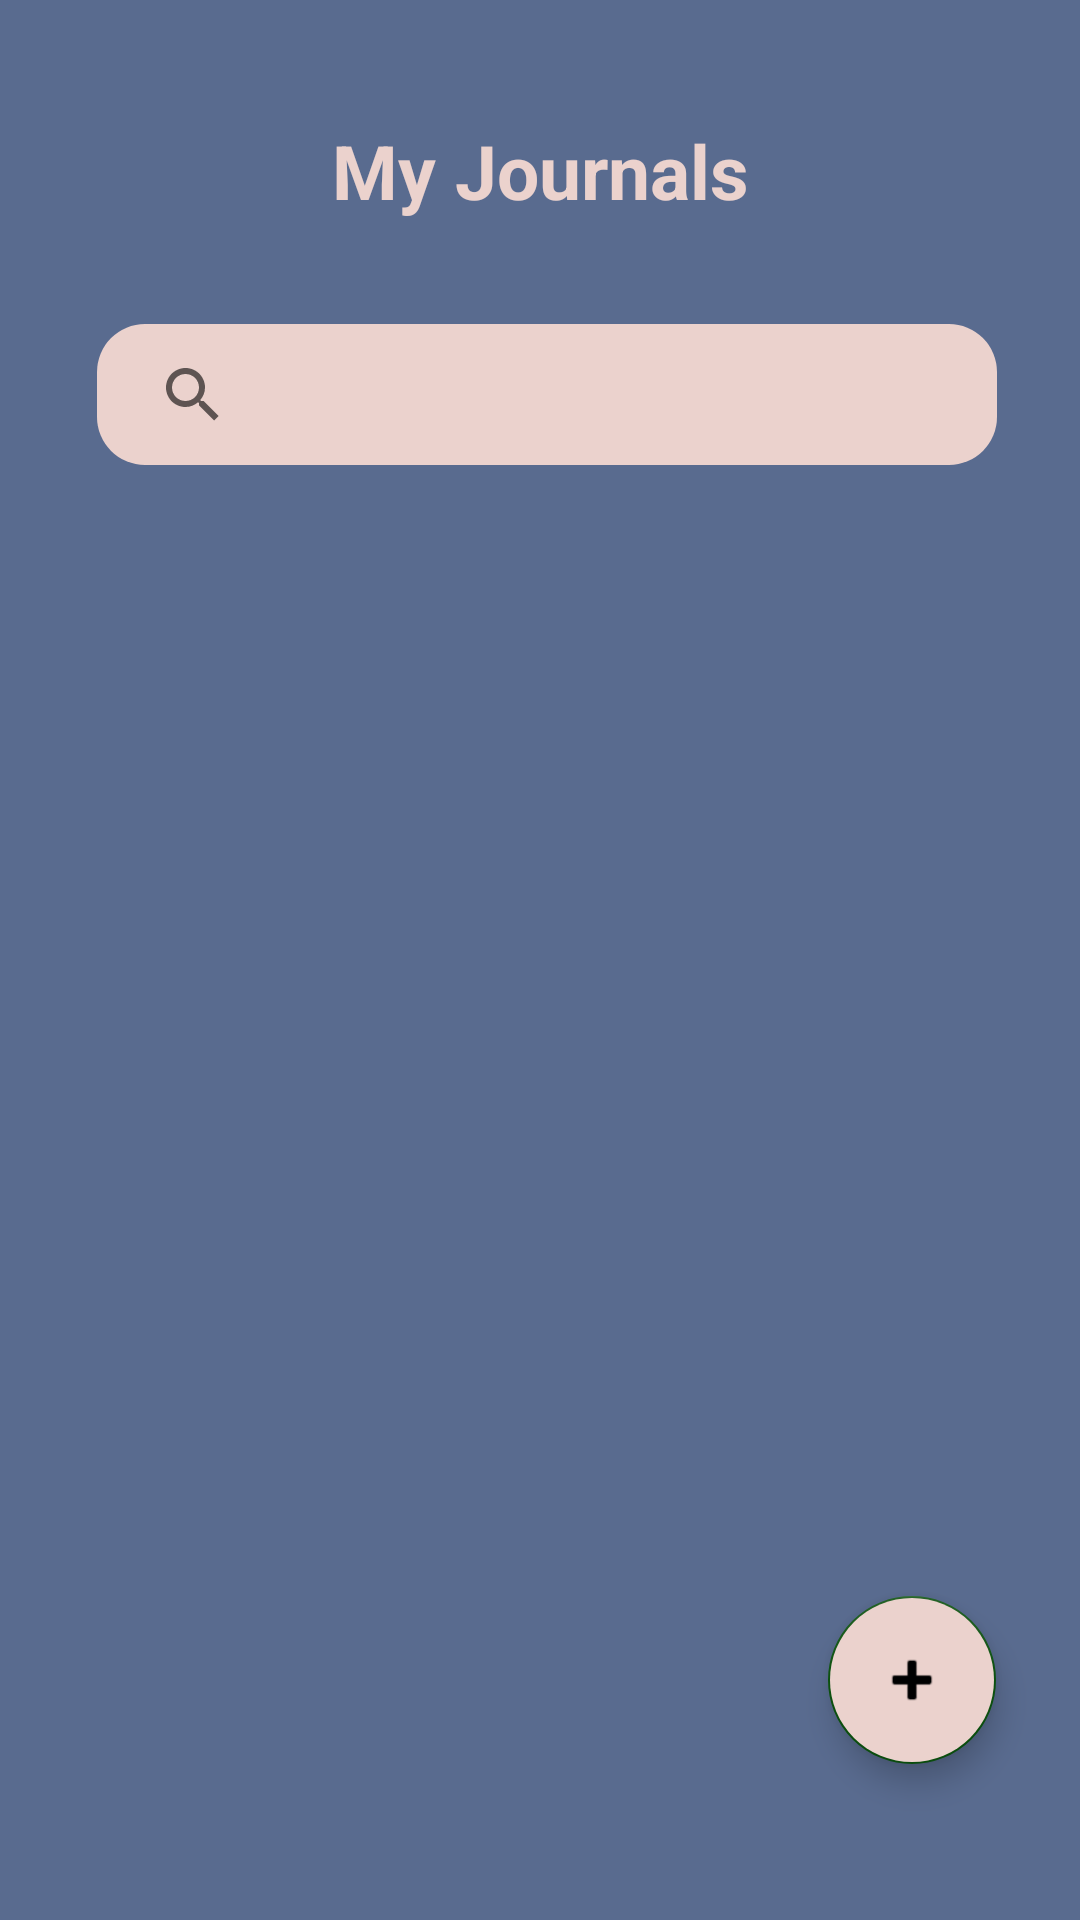

Reconstruct the res/layout file that produces this screen, plus the resources it refers to.
<!-- AndroidManifest.xml: application theme Theme.Firebase_Journal_App -->
<!-- res/layout/activity_journal_list.xml -->
<?xml version="1.0" encoding="utf-8"?>
<layout xmlns:tools="http://schemas.android.com/tools"
    xmlns:android="http://schemas.android.com/apk/res/android"
    xmlns:app="http://schemas.android.com/apk/res-auto">

    <androidx.constraintlayout.widget.ConstraintLayout
        android:layout_width="match_parent"
        android:layout_height="match_parent"

        tools:context=".JournalList"
        android:background="#596B8F"
        >

        <TextView
            android:id="@+id/textView3"
            android:layout_width="match_parent"
            android:layout_height="100dp"
            android:background="#596B8F"
            android:text="My Journals"
            android:textSize="25dp"
            android:textStyle="bold"
            android:textAlignment="center"
            android:textColor="#EBD2CD"
            android:paddingTop="40dp"
            app:layout_constraintEnd_toEndOf="parent"
            app:layout_constraintHorizontal_bias="0.0"
            app:layout_constraintStart_toStartOf="parent"
            app:layout_constraintTop_toTopOf="parent" />

        <ImageView
            android:id="@+id/action_signout"
            android:layout_width="30dp"
            android:layout_height="30dp"
            android:layout_marginTop="50dp"
            android:src="@drawable/logout_icon"
            android:clickable="true"
            app:layout_constraintBottom_toBottomOf="@+id/textView3"
            app:layout_constraintEnd_toEndOf="parent"
            app:layout_constraintHorizontal_bias="0.958"
            app:layout_constraintStart_toStartOf="parent"
            app:layout_constraintTop_toTopOf="@+id/textView3"
            app:layout_constraintVertical_bias="0.0" />

        <androidx.appcompat.widget.SearchView
            android:id="@+id/searchView"
            android:layout_width="300dp"
            android:layout_height="47dp"
            android:layout_marginTop="8dp"
            style="@style/CustomSearchView"
            app:layout_constraintEnd_toEndOf="parent"
            app:layout_constraintHorizontal_bias="0.54"
            app:layout_constraintStart_toStartOf="parent"
            app:layout_constraintTop_toBottomOf="@+id/textView3" />

        <androidx.recyclerview.widget.RecyclerView
            android:id="@+id/recyclerView"
            android:layout_width="0dp"
            android:layout_height="0dp"
            android:layout_marginTop="10dp"
            app:layout_constraintBottom_toBottomOf="parent"
            app:layout_constraintEnd_toEndOf="parent"
            app:layout_constraintStart_toStartOf="parent"
            app:layout_constraintTop_toBottomOf="@+id/searchView" />

        <TextView
            android:id="@+id/list_no_posts"
            android:layout_width="wrap_content"
            android:layout_height="wrap_content"
            android:visibility="invisible"
            android:text="No Posts"
            android:textStyle="bold"
            android:gravity="center"
            android:textAlignment="center"
            android:textSize="20sp"
            android:textColor="#EBD2CD"
            app:layout_constraintBottom_toBottomOf="@+id/recyclerView"
            app:layout_constraintEnd_toEndOf="parent"
            app:layout_constraintStart_toStartOf="parent"
            app:layout_constraintTop_toTopOf="parent"/>

        <com.google.android.material.floatingactionbutton.FloatingActionButton
            android:id="@+id/fab_add_journal"
            android:layout_width="wrap_content"
            android:layout_height="wrap_content"
            android:layout_marginEnd="28dp"
            android:layout_marginBottom="52dp"
            android:backgroundTint="#EBD2CD"
            android:contentDescription="@string/add_journal"
            android:src="@android:drawable/ic_input_add"
            app:fabSize="normal"
            app:layout_constraintBottom_toBottomOf="parent"
            app:layout_constraintEnd_toEndOf="parent" />
    </androidx.constraintlayout.widget.ConstraintLayout>
</layout>
<!-- resources referenced by this layout -->
<resources>
  <string name="add_journal">Add Journal</string>
  <style name="CustomSearchView" parent="Widget.AppCompat.SearchView">
          <item name="android:background">@drawable/rounded_search_view_background</item>
          <item name="android:iconifiedByDefault">false</item>
          <item name="android:queryHint">Search by title</item> 
      </style>
  <style name="Theme.Firebase_Journal_App" parent="Theme.MaterialComponents.DayNight.DarkActionBar">
              <item name="colorPrimary">#3B5E3D</item>
              <item name="colorPrimaryVariant">#3B5E3D</item>
              <item name="colorOnPrimary">#3B5E3D</item>
              <item name="colorSecondary">@color/teal_200</item>
              <item name="colorSecondaryVariant">@color/teal_700</item>
              <item name="colorOnSecondary">@color/black</item>
          </style>
  <!-- drawable rounded_search_view_background (drawable) -->
  <?xml version="1.0" encoding="utf-8"?>
  <shape xmlns:android="http://schemas.android.com/apk/res/android">
      <solid android:color="#EBD2CD"/>
      <corners android:radius="16dp"/>
      <padding
          android:left="8dp"
          android:top="8dp"
          android:right="8dp"
          android:bottom="8dp"/>
  </shape>
  <color name="teal_200">#0C510F</color>
  <color name="teal_700">#217324</color>
  <color name="black">#000000</color>
</resources>
